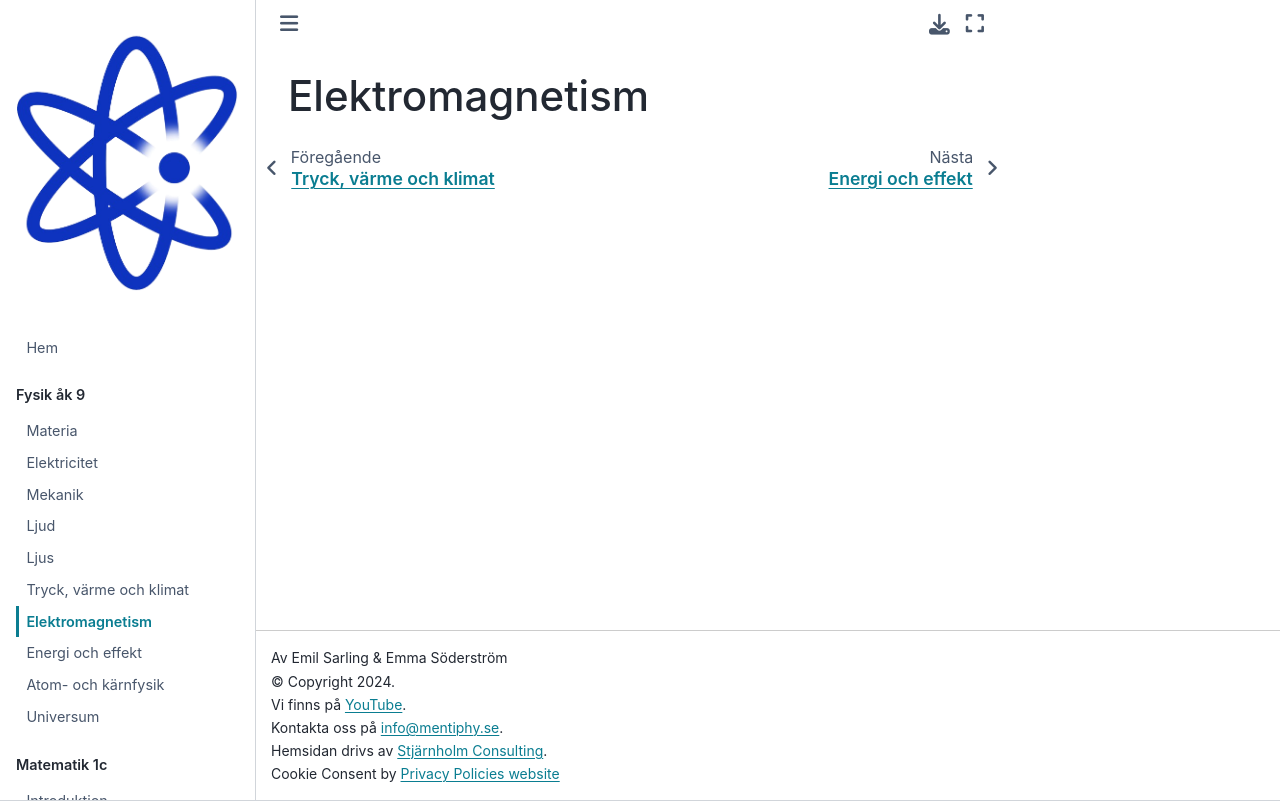

repository: Kladdy/mentiphy · page: kurser/fysik-9/elektromagnetism.html · generator: jekyll

# Elektromagnetism 
